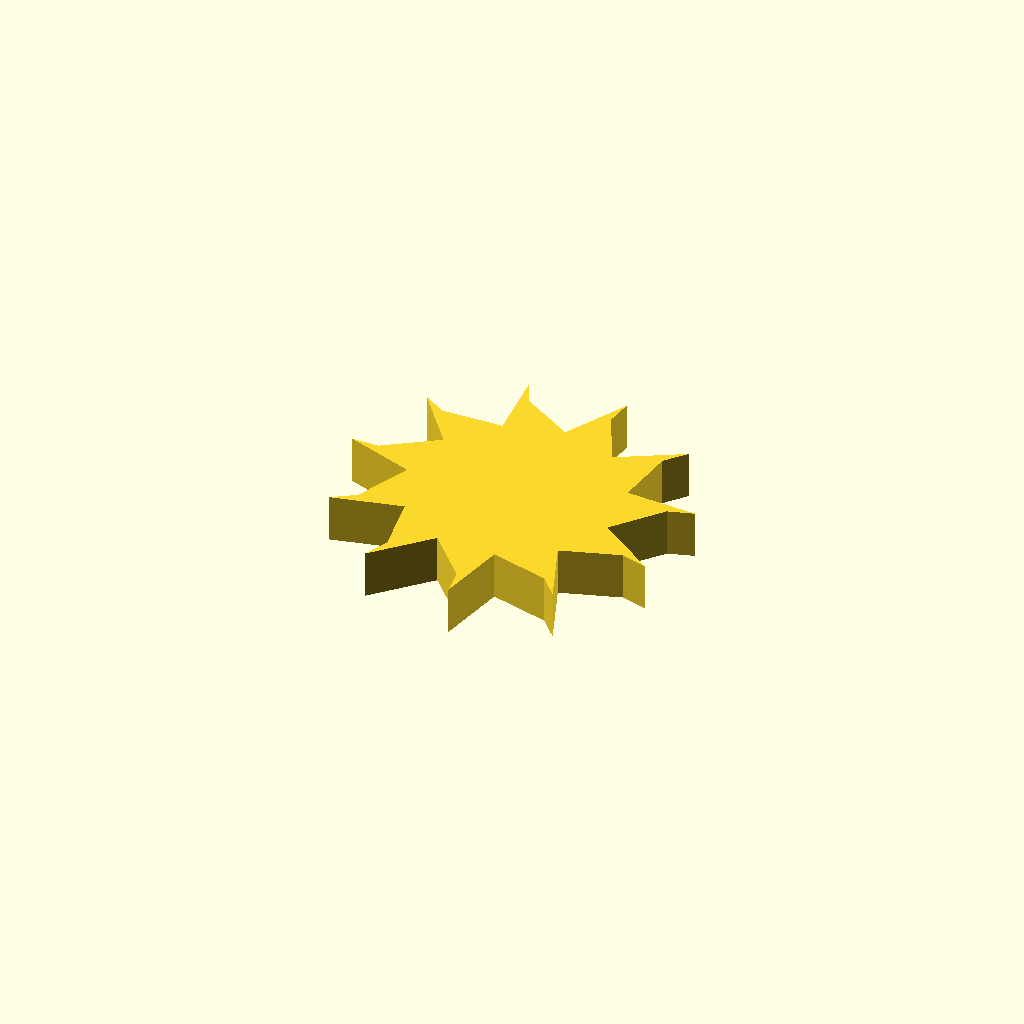
Cell 1: rendered with the file's own defaults.
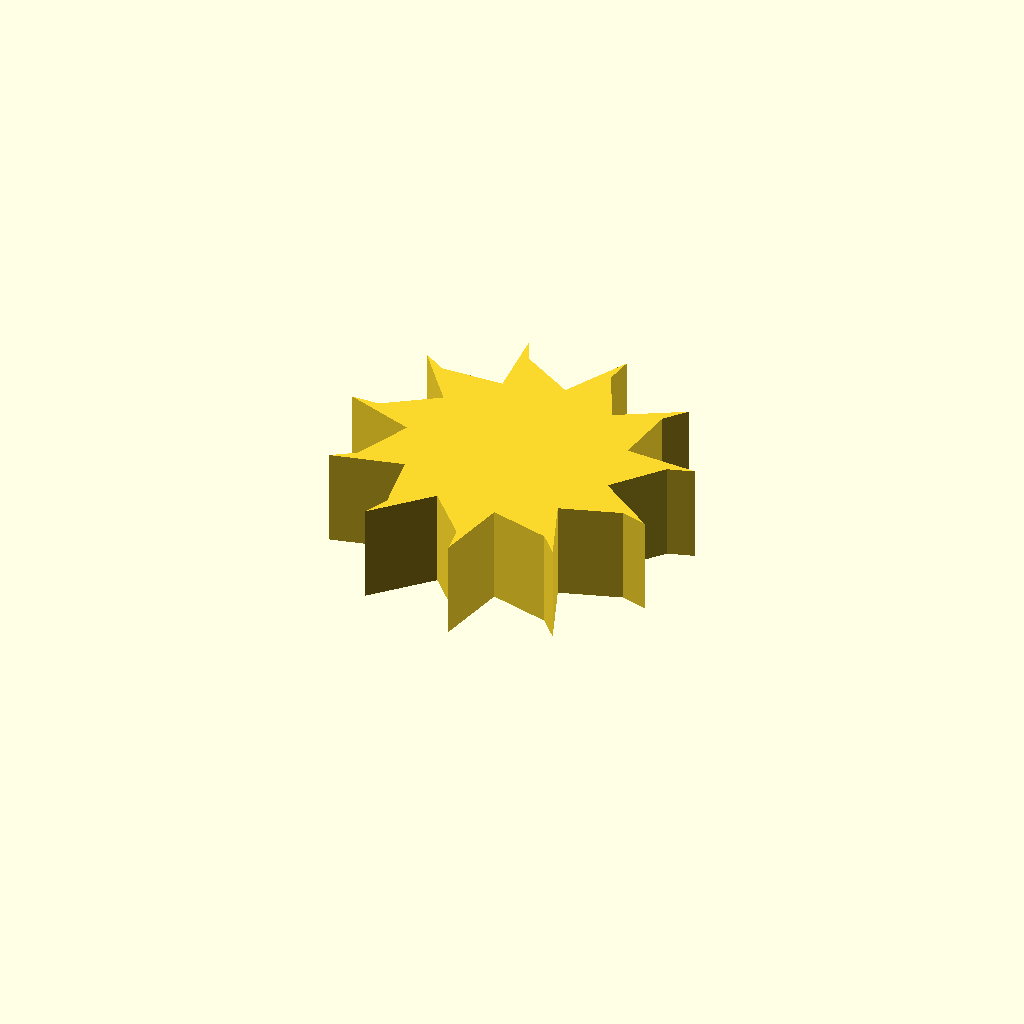
Cell 2: the same model with profile_height = 20.
One fixed orthographic camera (rotation 55°, 0°, 25°; colour scheme Cornfield) for every cell.
The OpenSCAD source (optional_data/data/sketch1/fanrotors/part_0023.scad):
$fn = 32;

// ----------------------------------------------------------------------
// Fan rotor section: 11 blades, 22 mm hub radius, 14 mm blades
// ----------------------------------------------------------------------

// --- parameters (mm) ---
profile_height = 10;      // extrusion height
profile_points = 33;      // points of the closed outline

profile = [[57.588, 32.155], [65.705, 41.943], [71.082, 43.586], [56.175, 44.47], [57.711, 57.093], [61.346, 61.382], [48.328, 54.067], [42.796, 65.516], [43.535, 71.09], [36.539, 57.897], [25.694, 64.538], [23.303, 69.626], [24.55, 54.746], [11.836, 54.47], [7.074, 57.457], [16.168, 45.613], [5.622, 38.508], [0, 38.446], [14.054, 33.398], [9.024, 21.72], [4.328, 18.628], [18.879, 21.98], [20.962, 9.436], [18.682, 4.296], [29.112, 14.983], [37.646, 5.556], [38.507, 0], [41.503, 14.629], [53.779, 11.312], [57.507, 7.104], [52.119, 21.03], [64.239, 24.877], [69.65, 23.352]];  // single closed polygon, 33 points, counter clockwise

// --- the one profile operation ---
linear_extrude(height = profile_height) polygon(points = profile);
Parameter table extracted from the source (name, type, default, range or options):
profile_height: number, default 10
profile_points: number, default 33
